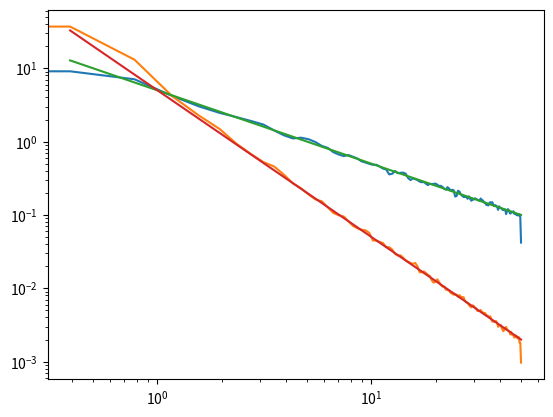

Generate this figure with matplotlib:
from scipy.integrate import quad

import numpy as np
import copy

class static_noise_generator():
	def __init__(self, sigma_noise):
		'''
		add static noise generated from a Gaussian distribution

		Args:
			sigma_noise (float) : standard deviation of the noise (sigma = sqrt(2)/T_2)
		'''
		self.amplitude = sigma_noise
		self.generator = np.random.default_rng()

	def render_noise(self, npt, sample_rate=None):
		return np.ones((npt,)) * self.generator.normal(scale = self.amplitude, size=1)

	def __copy__(self):
		noise_gen =  static_noise_generator(self.amplitude)
		noise_gen.generator = copy.copy(self.generator)
		return noise_gen


class spectral_noise_generator():
	def __init__(self, amplitude, spectrum, low_freq_cutoff=None):
		'''
		add noise that corresponds to a noise spectral density (S(f) = A*s(f))

		Args:
			amplitude (float) : amplitude of the noise spectral density function
			spectrum (function) : function that defines the spectrum (e.g. 1/f)
			low_freq_cutoff (float) : adds the static noise with an amplitude corresponding to the spectrum
									  (neglected when None) 
		'''
		self.spectrum  = lambda x: spectrum(x)*amplitude
		self.generator = np.random.default_rng()
		self.low_freq_cutoff = low_freq_cutoff

	def render_noise(self, npt, sample_rate):
		if self.low_freq_cutoff is None:
			return self.__render_dynamic_noise(npt, sample_rate)

		return self.__render_static_noise(npt, sample_rate) + self.__render_dynamic_noise(npt, sample_rate)

	def __render_dynamic_noise(self, npt, sample_rate):
		# more info : Timmer, J. and Koenig, M. On generating power law noise. Astron. Astrophys. 300, 707-710 (1995)
		n_points = 2*2**(int(np.log2(npt)))
		f = np.fft.rfftfreq(n_points, d=1/sample_rate)
		
		sigma_noise = lambda x: np.sqrt(self.spectrum(x))/2
		sigma_sampled = (self.generator.normal(size=f.size, scale=sigma_noise(f)) + 
						1j*self.generator.normal(size=f.size, scale=sigma_noise(f)))
		sigma_sampled = np.concatenate(([0], sigma_sampled[1:(n_points+1)//2], sigma_sampled[1:].conjugate()[::-1]))
		
		return np.real(np.fft.ifft(sigma_sampled, norm='ortho')[:npt])*np.sqrt(sample_rate)

	def __render_static_noise(self, npt, sample_rate):
		nyquist_freq = sample_rate/2
		sigma_noise = np.sqrt(2*quad(self.spectrum, 
									self.low_freq_cutoff*2*np.pi, nyquist_freq*2*np.pi))

		return np.ones((npt,)) * self.generator.normal(scale = sigma_noise, size=1)

	def __copy__(self):
		noise_gen =  spectral_noise_generator(1, self.spectrum, self.low_freq_cutoff)
		noise_gen.generator = copy.copy(self.generator)
		return noise_gen

if __name__ == '__main__':
	amp       = 5
	npt = 50000
	sample_rate = 100

	sng1 = spectral_noise_generator(amp, lambda x: 1/x)
	sng2 = copy.copy(sng1)
	sng3 = spectral_noise_generator(amp, lambda x: 1/x/x)

	# check if copies are correlated
	print('correlated generators')
	print(sng1.render_noise(npt=10, sample_rate=1))
	print(sng2.render_noise(npt=10, sample_rate=1))

	# check if the spectrum is correct
	import scipy.signal
	import matplotlib.pyplot as plt

	f_1, Pxx_1 = scipy.signal.welch(sng1.render_noise(npt, sample_rate), fs=sample_rate)
	f_2, Pxx_2 = scipy.signal.welch(sng3.render_noise(npt, sample_rate), fs=sample_rate)
	plt.plot(f_1, Pxx_1)
	plt.plot(f_2, Pxx_2)
	plt.plot(f_1, amp/f_1)
	plt.plot(f_2, amp/f_2/f_2)
	plt.yscale('log')
	plt.xscale('log')
	plt.show()